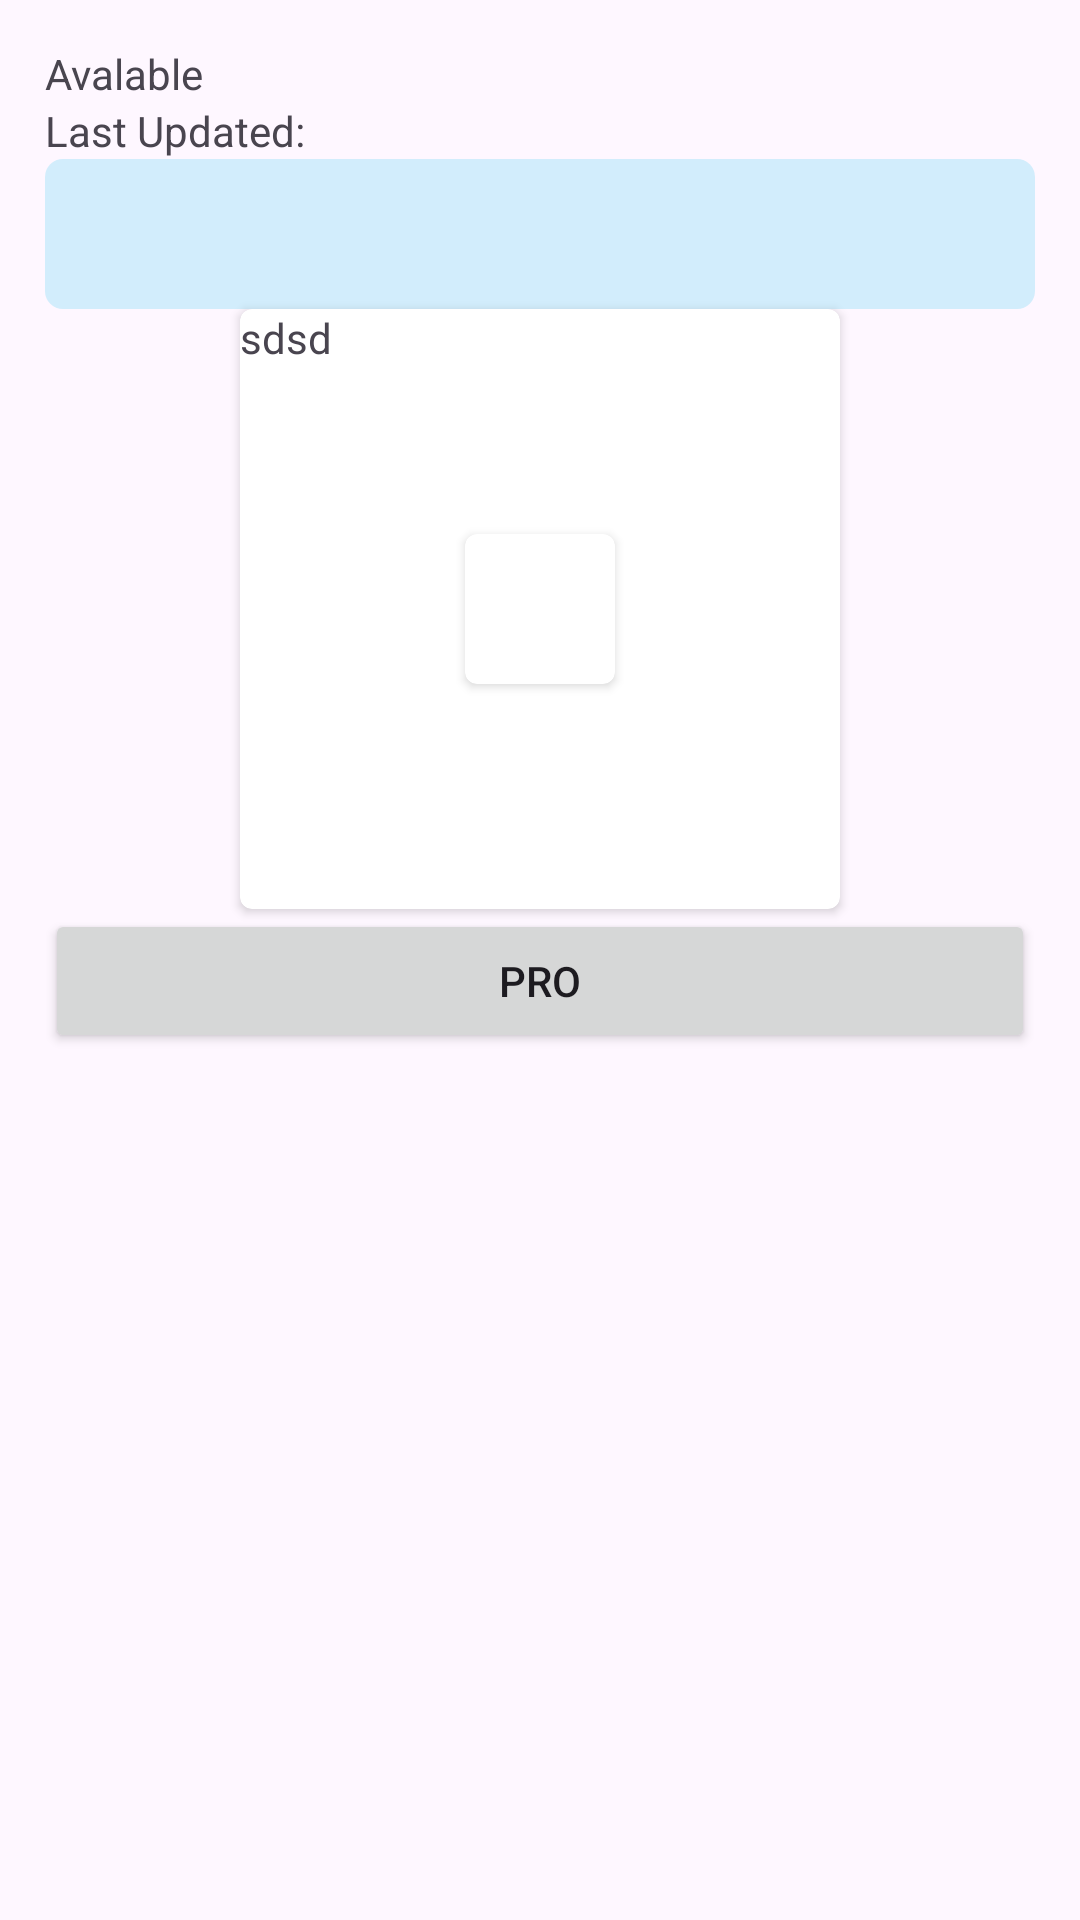

The Android layout XML behind this screen, and the referenced resources:
<!-- AndroidManifest.xml: application theme Theme.Material3.Light -->
<!-- res/layout/fragment_home.xml -->
<?xml version="1.0" encoding="utf-8"?>
<LinearLayout xmlns:android="http://schemas.android.com/apk/res/android"
    xmlns:tools="http://schemas.android.com/tools"
    android:layout_width="match_parent"
    android:layout_height="match_parent"
    android:layout_gravity="center"
    android:orientation="vertical"
    android:padding="15dp"
    tools:context=".Home">

    <TextView
        android:layout_width="match_parent"
        android:layout_height="wrap_content"
        android:text="Avalable"
        />
    <TextView
        android:layout_width="match_parent"
        android:layout_height="wrap_content"
        android:text="Last Updated: "
        />
    <ProgressBar
        android:layout_width="match_parent"
        android:id="@+id/progressBar"
        android:layout_height="50dp"
        android:progressDrawable="@drawable/custom_progress_bg"
        style="@style/Widget.AppCompat.ProgressBar.Horizontal"
        />

    <androidx.cardview.widget.CardView
        xmlns:card_view="http://schemas.android.com/apk/res-auto"
        android:id="@+id/card_view"
        android:layout_gravity="center"
        android:layout_width="200dp"
        android:layout_height="200dp"
        card_view:cardCornerRadius="4dp">
        <androidx.cardview.widget.CardView
            xmlns:card_view="http://schemas.android.com/apk/res-auto"

            android:layout_gravity="center"
            android:layout_width="50dp"
            android:layout_height="50dp"
            card_view:cardCornerRadius="4dp">

        </androidx.cardview.widget.CardView>
        <TextView
            android:id="@+id/info_text"
            android:text="sdsd"
            android:layout_width="match_parent"
            android:layout_height="match_parent" />
    </androidx.cardview.widget.CardView>


    <Button
        android:id="@+id/progressBtn"
        android:layout_width="match_parent"
        android:layout_height="wrap_content"
        android:text="pro" />
</LinearLayout>
<!-- resources referenced by this layout -->
<resources>
  <!-- drawable custom_progress_bg (drawable) -->
  <?xml version="1.0" encoding="utf-8"?>
  <layer-list xmlns:android="http://schemas.android.com/apk/res/android">
      <item android:id="@android:id/background">
          <shape android:shape="rectangle">
              <corners android:radius="6dp"/>
              <solid android:color="#D2EDFC"/>
  
          </shape>
      </item>
      <item android:id="@android:id/progress">
          <scale android:scaleWidth="100%">
              <shape android:shape="rectangle">
                  <corners android:radius="6dp"/>
                  <solid android:color="#287CF6"/>
              </shape>
          </scale>
      </item>
  </layer-list>
</resources>
